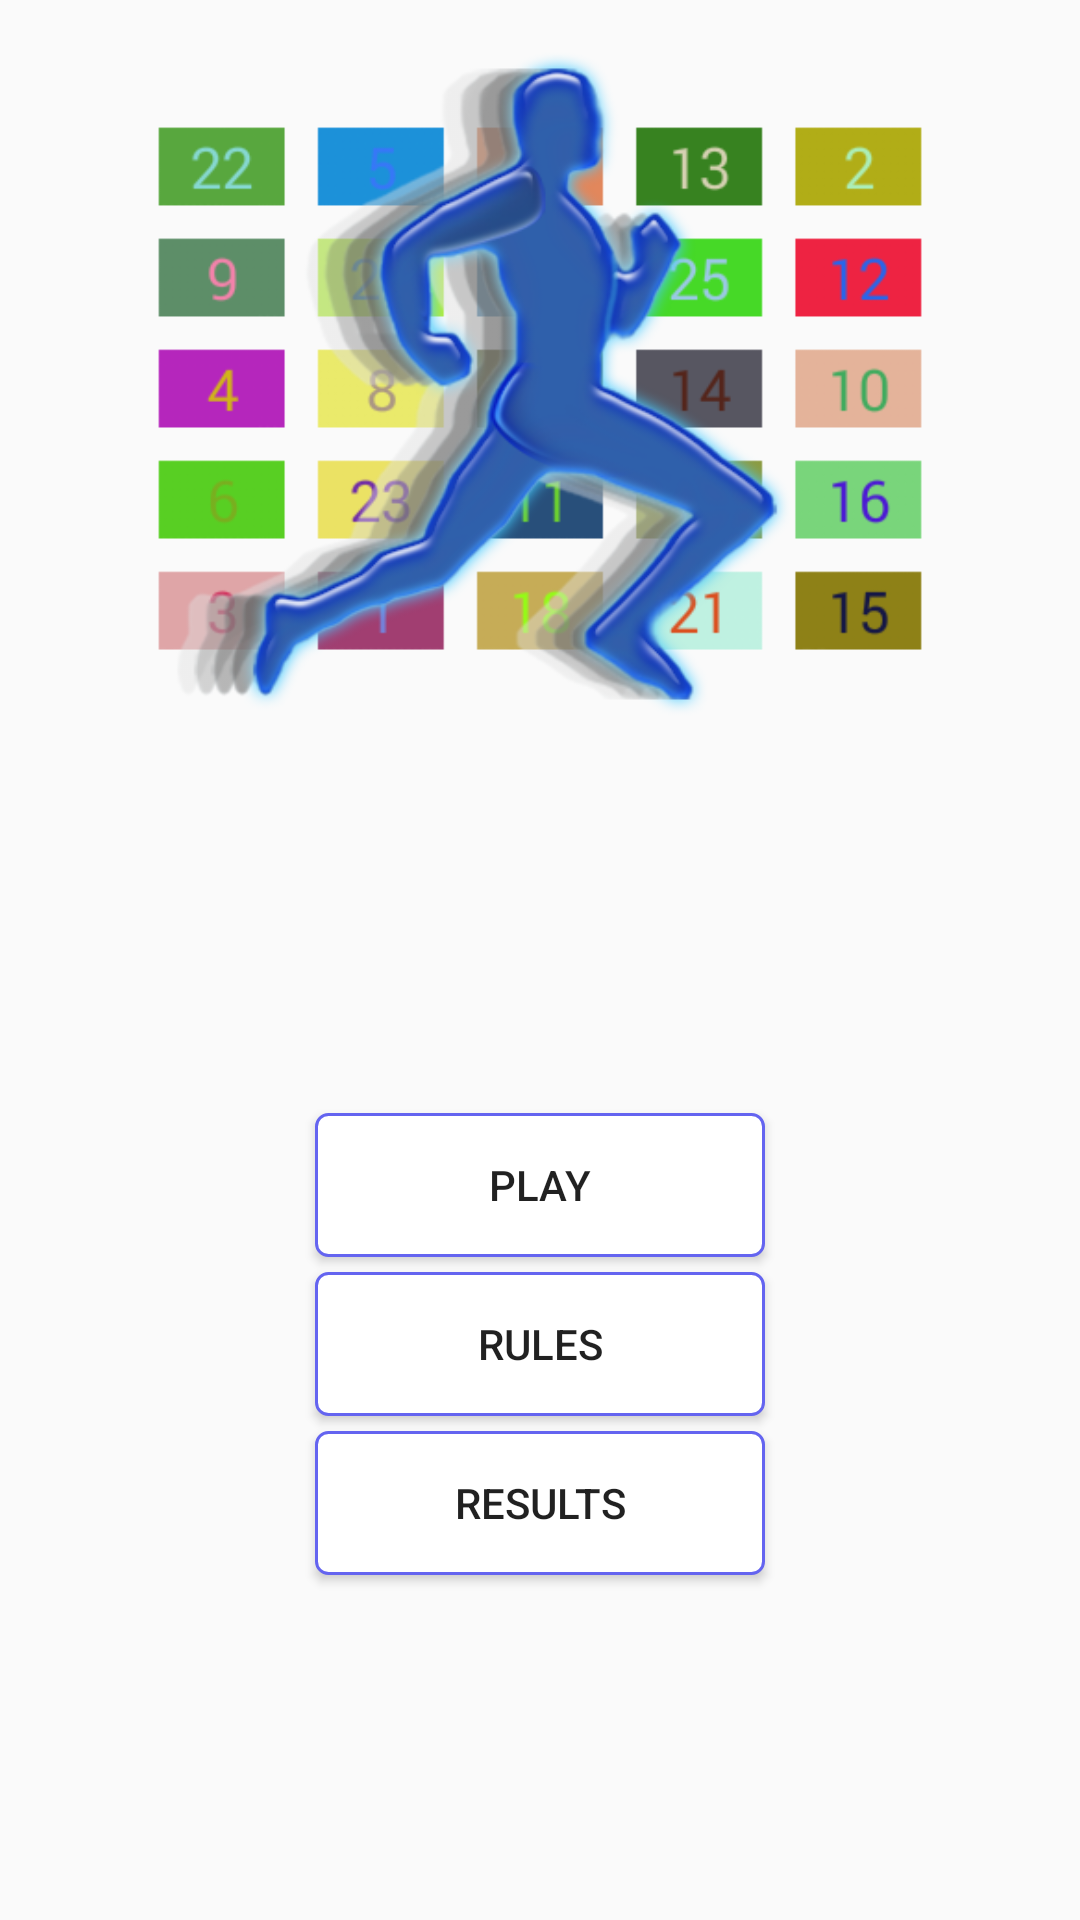

Write the Android layout XML for this screen, with the resource values it uses.
<!-- AndroidManifest.xml: application theme AppTheme -->
<!-- res/layout/fragment_start.xml -->
<LinearLayout xmlns:android="http://schemas.android.com/apk/res/android"
    xmlns:tools="http://schemas.android.com/tools"
    android:layout_width="match_parent"
    android:layout_height="match_parent"
    tools:context="org.home.d2e.numbersprinter.StartFragment"
    android:gravity="center"
    android:orientation="vertical"
    android:id="@+id/Fragment_start"
    >


    

    <LinearLayout
        android:orientation="vertical"
        android:layout_width="match_parent"
        android:layout_height="match_parent"
        android:layout_weight="3"
        android:gravity="center">

        <ImageView
            android:layout_width="match_parent"
            android:layout_height="match_parent"
            android:id="@+id/ivLogo"
            android:src="@drawable/logo01" />
    </LinearLayout>

    <LinearLayout
        android:orientation="vertical"
        android:layout_width="match_parent"
        android:layout_height="match_parent"
        android:layout_weight="2"
        android:gravity="center">

        <Button
            android:layout_width="150dp"
            android:layout_height="wrap_content"
            android:text="@string/btnPlay"
            android:id="@+id/btnPlay"
            android:background="@drawable/button_design"
            android:layout_gravity="center_horizontal" />

        <Button
            android:layout_width="150dp"
            android:layout_height="wrap_content"
            android:text="@string/btnRules"
            android:id="@+id/btnRules"
            android:layout_gravity="center_horizontal"
            android:background="@drawable/button_design"
            android:layout_marginTop="5dp" />

        <Button
            android:layout_width="150dp"
            android:layout_height="wrap_content"
            android:text="@string/btnResults"
            android:id="@+id/btnResults"
            android:layout_gravity="center_horizontal"
            android:background="@drawable/button_design"
            android:layout_marginTop="5dp" />
    </LinearLayout>

</LinearLayout>
<!-- resources referenced by this layout -->
<resources>
  <!-- drawable button_design (drawable) -->
  <?xml version="1.0" encoding="utf-8"?>
  <selector xmlns:android="http://schemas.android.com/apk/res/android"
  >
      <item android:state_pressed="true">
          <shape android:shape="rectangle">
              <solid android:color="#6464f0"/>
              <corners android:radius="4dp"/>
          </shape>
      </item>
      <item>
          <shape android:shape="rectangle">
              <stroke android:width="1dp"
                  android:color="#6464f0"/>
              <solid android:color="#ffffff"/>
              <corners android:radius="4dp"/>
          </shape>>
      </item>>
  </selector>
  <!-- drawable logo01: png bitmap (drawable, 109309 bytes) -->
  <string name="btnPlay">Play</string>
  <string name="btnResults">Results</string>
  <string name="btnRules">Rules</string>
  <style name="AppTheme" parent="Theme.AppCompat.Light.DarkActionBar">
          
      </style>
</resources>
